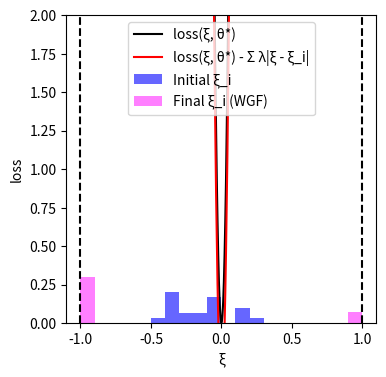

The matplotlib source for this figure:
import numpy as np
import matplotlib.pyplot as plt
from scipy.optimize import minimize

# --- Experiment Setup and Parameter Definitions ---
DIM_M = 10
DIM_N = 10
N_TRAIN_SAMPLES = 20
LAMBDA_VAL = 0.1
K_INNER_STEPS = 3000
INNER_STEP_SIZE = 0.0001
M_PARTICLES = 8
EPSILON = 0.5

# --- Generate a Fixed Problem Instance ---
# Use a fixed random seed for reproducibility
np.random.seed(219)
A0 = np.random.randn(DIM_M, DIM_N)
# Scale A1 to make the loss curve less steep
A1 = np.random.randn(DIM_M, DIM_N) * 0.4
b = np.random.randn(DIM_M)

# --- Data Generation Functions ---
def generate_training_data(n_samples):
    """Generate training data"""
    return np.random.uniform(-0.5, 0.5, n_samples)

# --- Core Function Definitions (Vectorized) ---
def loss_function(theta, z):
    """Computes the loss function f_theta(z) for a single sample or a batch of samples z."""
    z = np.atleast_1d(z)
    A_z = A0[np.newaxis, :, :] + z[:, np.newaxis, np.newaxis] * A1[np.newaxis, :, :]
    residual = A_z @ theta - b[np.newaxis, :]
    loss = np.sum(residual**2, axis=1) / DIM_M
    return loss.squeeze()

def loss_grad_z(theta, z):
    """Computes the gradient of the loss function with respect to z, nabla_z f_theta(z)"""
    z = np.atleast_1d(z)
    A_z = A0[np.newaxis, :, :] + z[:, np.newaxis, np.newaxis] * A1[np.newaxis, :, :]
    residual = A_z @ theta - b[np.newaxis, :]
    grad_A_z = A1 @ theta
    grad = 2 * np.sum(residual * grad_A_z[np.newaxis, :], axis=1)
    return grad.squeeze()

# --- ERM (Empirical Risk Minimization) Implementation ---
def erm_objective_function(theta, xi_samples):
    """Calculates the ERM objective function value (average loss)."""
    return np.mean(loss_function(theta, xi_samples))

def solve_erm(xi_train_samples):
    """Solves the ERM problem using an optimizer."""
    initial_theta = np.zeros(DIM_N)
    result = minimize(
        erm_objective_function, initial_theta, args=(xi_train_samples,), method='BFGS')
    if not result.success:
        print("Warning: ERM optimization may not have converged.")
    return result.x

# --- Function to get WGF final particle distribution ---
def get_wgf_final_particles(xi_train_samples, theta):
    """Runs the WGF inner loop for a fixed theta to get the final particles."""
    num_train = len(xi_train_samples)
    # Initialize particles, M_PARTICLES for each initial training sample
    particles = np.tile(xi_train_samples[:, np.newaxis], (1, M_PARTICLES))

    def f_bar_grad_z(z, xi, current_theta):
        grad_f = loss_grad_z(current_theta, z)
        return grad_f - 2 * LAMBDA_VAL * (z - xi)

    # Run the inner loop to update particle positions
    for _ in range(K_INNER_STEPS):
        particles_flat = particles.flatten()
        xi_expanded = np.repeat(xi_train_samples, M_PARTICLES)
        
        grad = f_bar_grad_z(particles_flat, xi_expanded, theta)
        noise = np.random.normal(0, 1, size=particles_flat.shape)
        
        updated_particles_flat = particles_flat + INNER_STEP_SIZE * grad + np.sqrt(2 * INNER_STEP_SIZE * LAMBDA_VAL * EPSILON) * noise
        particles = updated_particles_flat.reshape(num_train, M_PARTICLES)
        particles = np.clip(particles, -1, 1) # Clip particles to be within the [-1, 1] range
        
    return particles.flatten()

# --- Main Execution Flow ---
if __name__ == '__main__':
    # 1. Generate training data
    xi_train = generate_training_data(N_TRAIN_SAMPLES)

    # 2. Solve for theta* as the least squares solution to A0 @ x = b
    print("Solving for theta* as the solution to A0 @ x = b...")
    theta_star = np.linalg.lstsq(A0, b, rcond=None)[0]
    print("theta* solved.")

    # 3. Get the final particle distribution using the WGF method with theta*
    print("Calculating WGF final particle distribution...")
    final_particles_wgf = get_wgf_final_particles(xi_train, theta_star)
    print("Particle distribution calculated.")

    # 4. Generate data required for plotting
    # xi range for plotting the curves
    xi_range = np.linspace(-1, 1, 400)
    
    # Calculate the black curve (loss)
    loss_values = loss_function(theta_star, xi_range)
    
    # Calculate the penalty term for the red curve
    penalty_term = np.sum([LAMBDA_VAL * np.abs(xi_range - xi_i) for xi_i in xi_train], axis=0)
    red_curve_values = loss_values - penalty_term

    # --- Plotting ---
    print("Generating plot...")
    plt.figure(figsize=(4, 4)) # Set a square figure size

    # Plot the black and red curves
    plt.plot(xi_range, loss_values, 'k-', label='loss(ξ, θ*)')
    plt.plot(xi_range, red_curve_values, 'r-', label='loss(ξ, θ*) - Σ λ|ξ - ξ_i|')

    # Plot the initial training data (blue histogram with controlled height)
    counts_initial, bin_edges_initial = np.histogram(xi_train, bins=20, range=(-1, 1))
    bin_centers_initial = (bin_edges_initial[:-1] + bin_edges_initial[1:]) / 2
    bin_width_initial = bin_edges_initial[1] - bin_edges_initial[0]
    if counts_initial.max() > 0:
        heights_initial = (counts_initial / counts_initial.max()) * 0.2 # Max height of 0.2
        plt.bar(bin_centers_initial, heights_initial, width=bin_width_initial, color='blue', alpha=0.6, label='Initial ξ_i')
    else: # Handle case with no data
        plt.bar([], [], color='blue', alpha=0.6, label='Initial ξ_i')

    # Plot the final particle distribution (magenta histogram with controlled height)
    counts_final, bin_edges_final = np.histogram(final_particles_wgf, bins=20, range=(-1, 1))
    bin_centers_final = (bin_edges_final[:-1] + bin_edges_final[1:]) / 2
    bin_width_final = bin_edges_final[1] - bin_edges_final[0]
    if counts_final.max() > 0:
        heights_final = (counts_final / counts_final.max()) * 0.3 # Max height of 0.3
        plt.bar(bin_centers_final, heights_final, width=bin_width_final, color='magenta', alpha=0.5, label='Final ξ_i (WGF)')
    else: # Handle case with no data
         plt.bar([], [], color='magenta', alpha=0.5, label='Final ξ_i (WGF)')

    # Mark a point on the red curve at xi=0
    xi_zero_index = np.argmin(np.abs(xi_range - 0))
    plt.plot(0, red_curve_values[xi_zero_index], 'mo', markersize=5)

    # Add vertical dashed boundary lines
    plt.axvline(x=-1, color='k', linestyle='--')
    plt.axvline(x=1, color='k', linestyle='--')

    # Set labels and axis limits
    plt.xlabel('ξ')
    plt.ylabel('loss')
    plt.ylim(0, 2)
    plt.xlim(-1.1, 1.1)
    plt.legend()
    plt.grid(False) # Do not display grid
    
    # Save and show the plot
    plt.savefig('uncertainty_visualization.png', dpi=300)
    plt.show()
    print("Plot generated and saved as uncertainty_visualization.png.")

